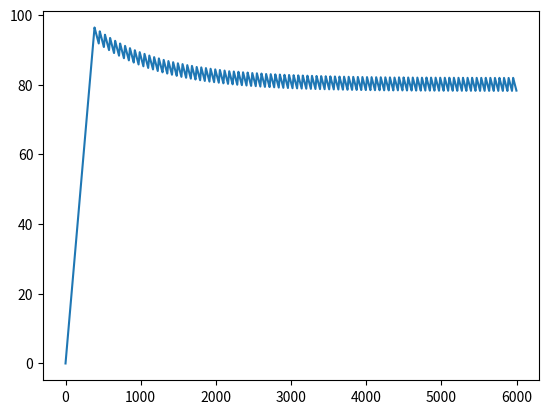

The matplotlib source for this figure:
# -*- coding: utf-8 -*-
"""
Created on Fri Oct 21 18:57:17 2022

[redacted]
"""
import numpy as np
#import copy
#import sys
import matplotlib.pyplot as plt


class Tanque(object):
    def __init__(self, vol_, vin_, vout_, li_, lo_, sp_nivel, nivel0=0, Ts=1):
        # gerando nova randomização
        self.litros=vol_
        self.litros_min_in=li_
        self.litros_min_out=lo_
        self.LIM_litros_min_in=vin_
        self.LIM_litros_min_out=vout_
        self.setpoint_litros=sp_nivel
        self.nivel=nivel0
        self.err=100.0
        self.Ts=Ts
        
    def calc_nivel(self):
        self.nivel+=((self.litros_min_in-self.litros_min_out)*self.Ts/60.0)
        
    def calc_erro(self):
        self.err=100.0*(self.setpoint_litros-self.nivel)/self.setpoint_litros
        
class Simul(object):
    def __init__(self, Tsim_, Kp_, Kd_, Ki_):
        self.Ts=1
        self.Tsim=Tsim_
        self.Kp=Kp_
        self.Kd=Kd_
        self.Ki=Ki_
        self.V=np.zeros(Tsim_)
        self.E=np.zeros(Tsim_)
        self.N=np.zeros(Tsim_)
        self.T=np.arange(Tsim_)
        

    def go(self, tq_):
        i=0
        for transcorrido in range(self.Tsim):
                
            lastN=tq_.nivel
            tq_.calc_nivel()
            
            tq_.calc_erro()
            
            p = self.Kp*tq_.err/100.0
            i=i+(self.Ki*tq_.err/100.0)
            d=self.Kd*(tq_.nivel-lastN)
            pid=p+i+d
                        
            tq_.litros_min_in=tq_.litros_min_in+pid
            if tq_.litros_min_in>tq_.LIM_litros_min_in:
                tq_.litros_min_in=tq_.LIM_litros_min_in
            if tq_.litros_min_in<0:
                tq_.litros_min_in=0
                
            self.V[transcorrido]=tq_.litros_min_in
            self.N[transcorrido]=tq_.nivel
            self.E[transcorrido]=tq_.err
        
            print("Tempo %2d, Nivel %3.3f, Err %3.3f, PID %.3f Vz_In %3.3f" % (transcorrido, tq1.nivel, tq1.err, pid, tq1.litros_min_in))
            
        E2=self.E.__ipow__(2)
        SE2=np.sum(E2)*self.T
        return np.sum(SE2)



capacidade_max=100
limite_vin=20
limite_vout=15
vin=0
vout=5
nivel_inicial=0
Ts=1
spoint=80

tq1=Tanque(capacidade_max,limite_vin,limite_vout,
           vin,vout,spoint,nivel_inicial,Ts)

Tsim=6000
[Kp, Ki, Kd]=[8835.9570956,   9.71800816, 1140.92252235]
IE2T=0

sim0=Simul(Tsim,Kp, Kd, Ki)
IE2T=sim0.go(tq1)
print(IE2T)

plt.plot(sim0.N)
plt.show()




        